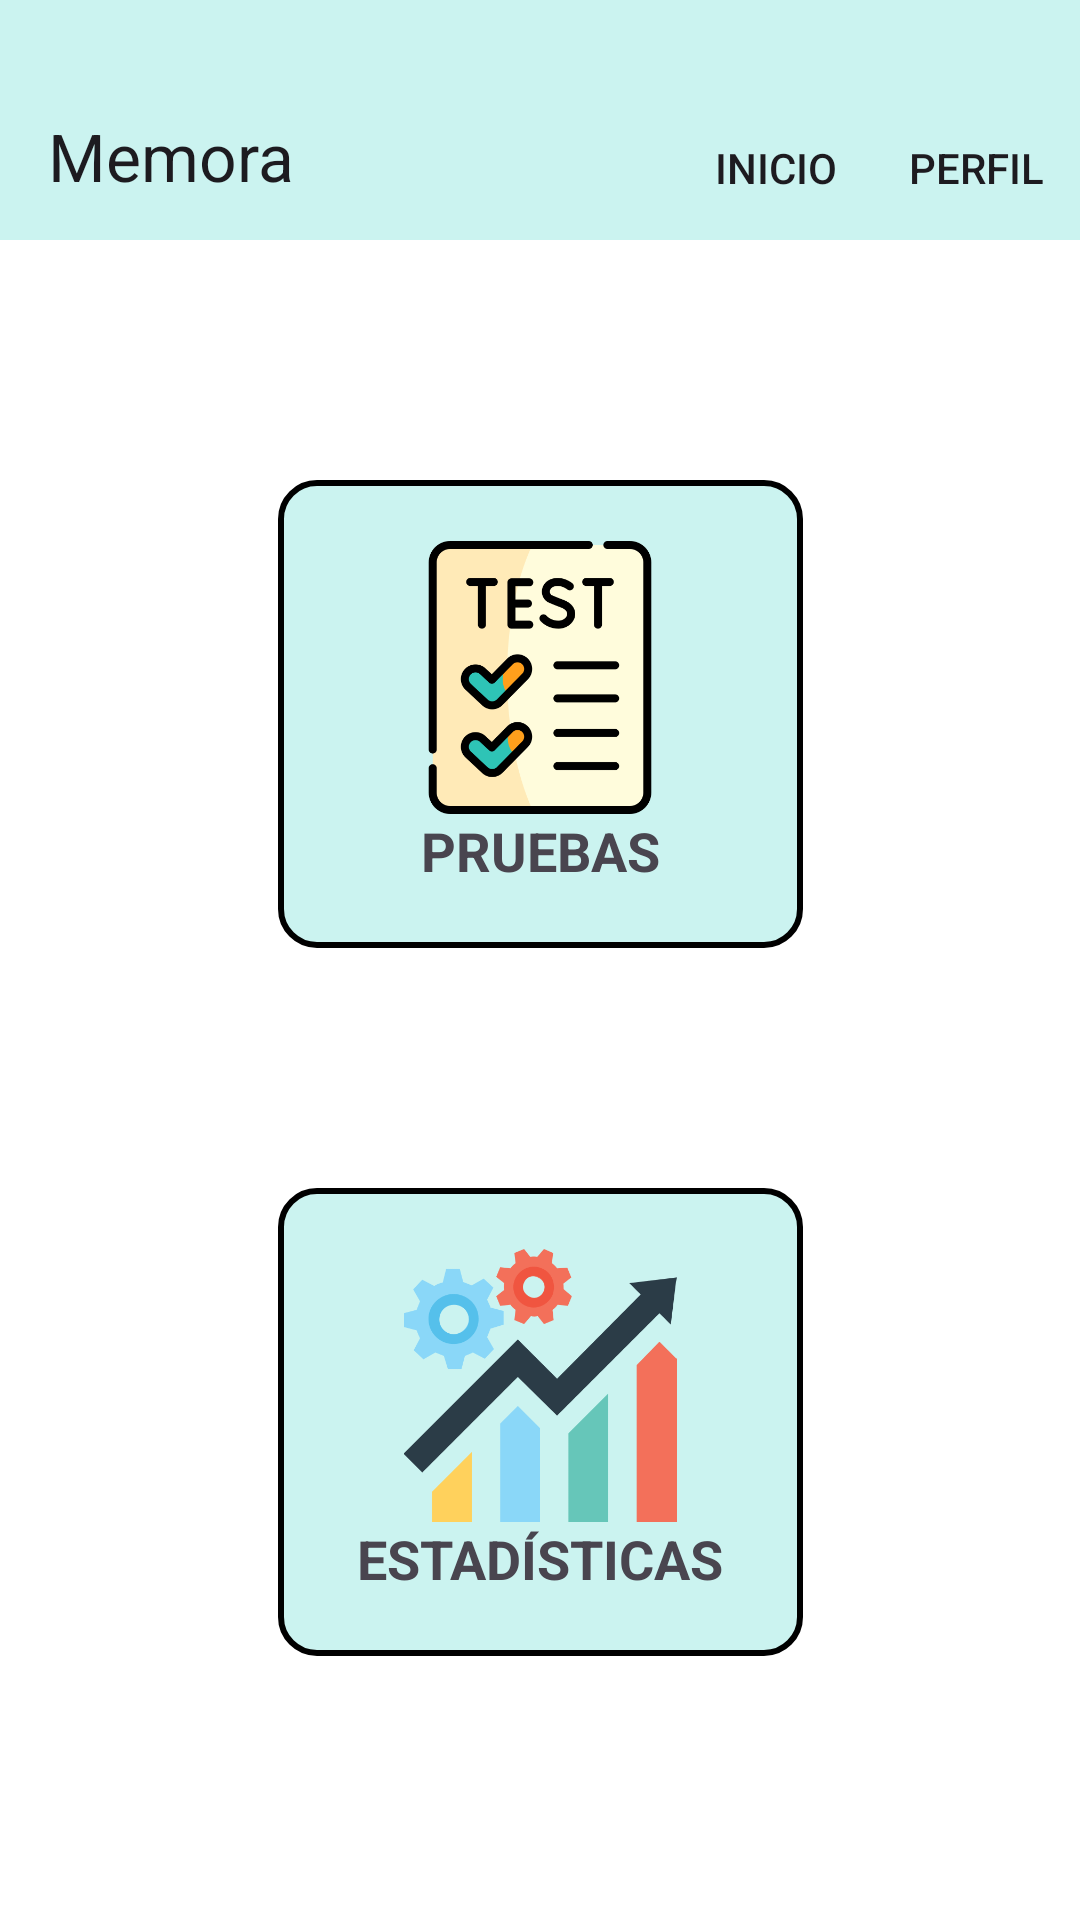

This screen was rendered from an Android layout file. Write that file and the resources it references.
<!-- AndroidManifest.xml: application theme Theme.MemoraApp -->
<!-- res/layout/inicio_medico.xml -->
<?xml version="1.0" encoding="utf-8"?>
<androidx.constraintlayout.widget.ConstraintLayout
    xmlns:android="http://schemas.android.com/apk/res/android"
    xmlns:app="http://schemas.android.com/apk/res-auto"
    xmlns:tools="http://schemas.android.com/tools"
    android:layout_width="match_parent"
    android:layout_height="match_parent"
    android:background="@color/blanco">

    <androidx.appcompat.widget.Toolbar
        android:id="@+id/toolbar"
        android:layout_width="match_parent"
        android:layout_height="wrap_content"
        android:background="@color/celeste_boton"
        android:paddingTop="24dp"
        app:layout_constraintTop_toTopOf="parent"
        app:layout_constraintStart_toStartOf="parent"
        app:layout_constraintEnd_toEndOf="parent"
        app:menu="@menu/toolbar"
        app:title="@string/app_name"
        android:theme="@style/ThemeOverlay.AppCompat.ActionBar"/>


    <LinearLayout
        android:id="@+id/estadisticas"
        android:layout_width="175dp"
        android:layout_height="156dp"
        android:layout_marginStart="116dp"
        android:layout_marginTop="80dp"
        android:layout_marginEnd="116dp"
        android:background="@drawable/bordered_edittext_celeste"
        android:gravity="center"
        android:orientation="vertical"
        app:layout_constraintEnd_toEndOf="parent"
        app:layout_constraintStart_toStartOf="parent"
        app:layout_constraintTop_toBottomOf="@+id/pruebas">

        <ImageView
            android:layout_width="110dp"
            android:layout_height="91dp"
            android:contentDescription="@string/desc_estadisticas"
            android:src="@drawable/beneficios" />

        <TextView
            android:layout_width="wrap_content"
            android:layout_height="wrap_content"
            android:text="@string/estadisticas"
            android:textSize="18sp"
            android:textStyle="bold" />
    </LinearLayout>

    <LinearLayout
        android:id="@+id/pruebas"
        android:layout_width="175dp"
        android:layout_height="156dp"
        android:layout_marginStart="116dp"
        android:layout_marginTop="80dp"
        android:layout_marginEnd="116dp"
        android:background="@drawable/bordered_edittext_celeste"
        android:gravity="center"
        android:orientation="vertical"
        app:layout_constraintEnd_toEndOf="parent"
        app:layout_constraintStart_toStartOf="parent"
        app:layout_constraintTop_toBottomOf="@+id/toolbar">

        <ImageView
            android:layout_width="110dp"
            android:layout_height="91dp"
            android:contentDescription="@string/pruebas"
            android:src="@drawable/pruebas" />

        <TextView
            android:layout_width="wrap_content"
            android:layout_height="wrap_content"
            android:text="@string/pruebas"
            android:textSize="18sp"
            android:textStyle="bold" />
    </LinearLayout>

    

</androidx.constraintlayout.widget.ConstraintLayout>
<!-- resources referenced by this layout -->
<resources>
  <color name="blanco">#FFFFFF</color>
  <color name="celeste_boton">#CBF3F0</color>
  <!-- drawable beneficios: png bitmap (drawable, 23269 bytes) -->
  <!-- drawable bordered_edittext_celeste (drawable) -->
  <?xml version="1.0" encoding="utf-8"?>
  <shape xmlns:android="http://schemas.android.com/apk/res/android"
      android:shape="rectangle">
  
      <solid android:color="@color/celeste_boton"/>
  
       <stroke
          android:width="2dp"
          android:color="@color/black"/>
  
      <corners android:radius="12dp"/>
  </shape>
  <!-- drawable pruebas: png bitmap (drawable, 26032 bytes) -->
  <string name="app_name">Memora</string>
  <string name="desc_estadisticas">Botón de estadísticas</string>
  <string name="estadisticas">ESTADÍSTICAS</string>
  <string name="pruebas">PRUEBAS</string>
  <style name="Theme.MemoraApp" parent="Base.Theme.MemoraApp" />
  <color name="black">#FF000000</color>
  <style name="Base.Theme.MemoraApp" parent="Theme.Material3.DayNight.NoActionBar">
          
          
      </style>
</resources>
